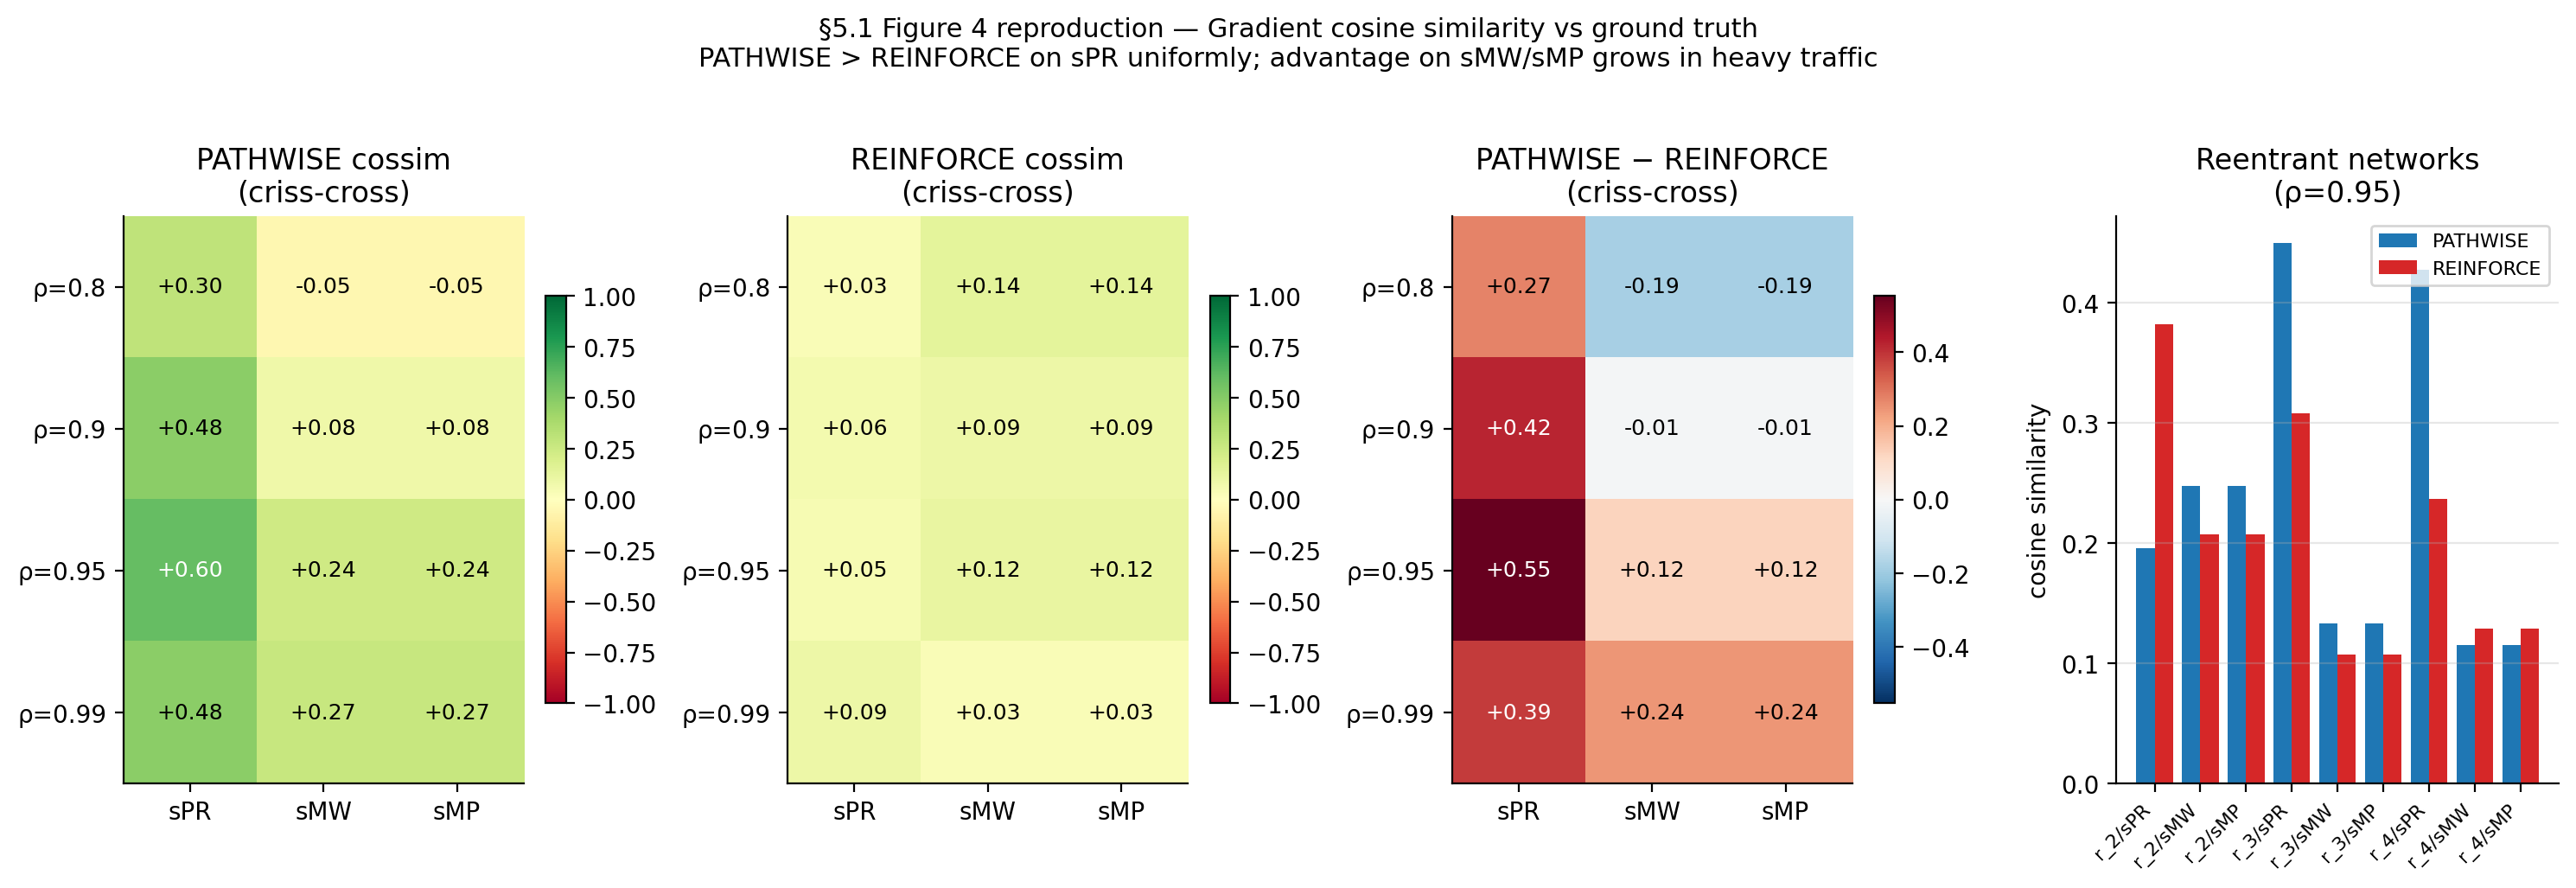

The file beside this chart, header and first rows:
network, rho, policy, pathwise_mean, pathwise_std, reinforce_mean, reinforce_std, n_pw, n_rf
criss_cross_bh, 0.8, sPR, 0.3, 0.9539, 0.02667, 0.9996, 300, 300
criss_cross_bh, 0.8, sMW, -0.04834, 0.7607, 0.1371, 0.7323, 300, 300
criss_cross_bh, 0.8, sMP, -0.04834, 0.7607, 0.1371, 0.7323, 300, 300
criss_cross_bh, 0.9, sPR, 0.48, 0.8773, 0.06, 0.9982, 300, 300
criss_cross_bh, 0.9, sMW, 0.08099, 0.7668, 0.0898, 0.7171, 300, 300
criss_cross_bh, 0.9, sMP, 0.08099, 0.7668, 0.0898, 0.7171, 300, 300
criss_cross_bh, 0.95, sPR, 0.6, 0.8, 0.04667, 0.9989, 300, 300
criss_cross_bh, 0.95, sMW, 0.2367, 0.723, 0.1153, 0.7391, 270, 270
criss_cross_bh, 0.95, sMP, 0.2367, 0.723, 0.1153, 0.7391, 270, 270
criss_cross_bh, 0.99, sPR, 0.48, 0.8773, 0.09333, 0.9956, 300, 300
criss_cross_bh, 0.99, sMW, 0.2727, 0.6688, 0.02907, 0.6875, 225, 225
criss_cross_bh, 0.99, sMP, 0.2727, 0.6688, 0.02907, 0.6875, 225, 225
reentrant_2, 0.95, sPR, 0.1957, 0.5853, 0.3821, 0.5694, 300, 300
reentrant_2, 0.95, sMW, 0.2473, 0.4904, 0.2069, 0.4667, 165, 165
reentrant_2, 0.95, sMP, 0.2473, 0.4904, 0.2069, 0.4667, 165, 165
reentrant_3, 0.95, sPR, 0.4496, 0.4204, 0.3076, 0.4285, 300, 300
reentrant_3, 0.95, sMW, 0.1333, 0.3467, 0.1071, 0.3389, 270, 270
reentrant_3, 0.95, sMP, 0.1333, 0.3467, 0.1071, 0.3389, 270, 270
reentrant_4, 0.95, sPR, 0.4276, 0.3642, 0.2364, 0.3608, 300, 300
reentrant_4, 0.95, sMW, 0.1151, 0.2982, 0.1289, 0.2692, 300, 300
reentrant_4, 0.95, sMP, 0.1151, 0.2982, 0.1289, 0.2692, 300, 300
